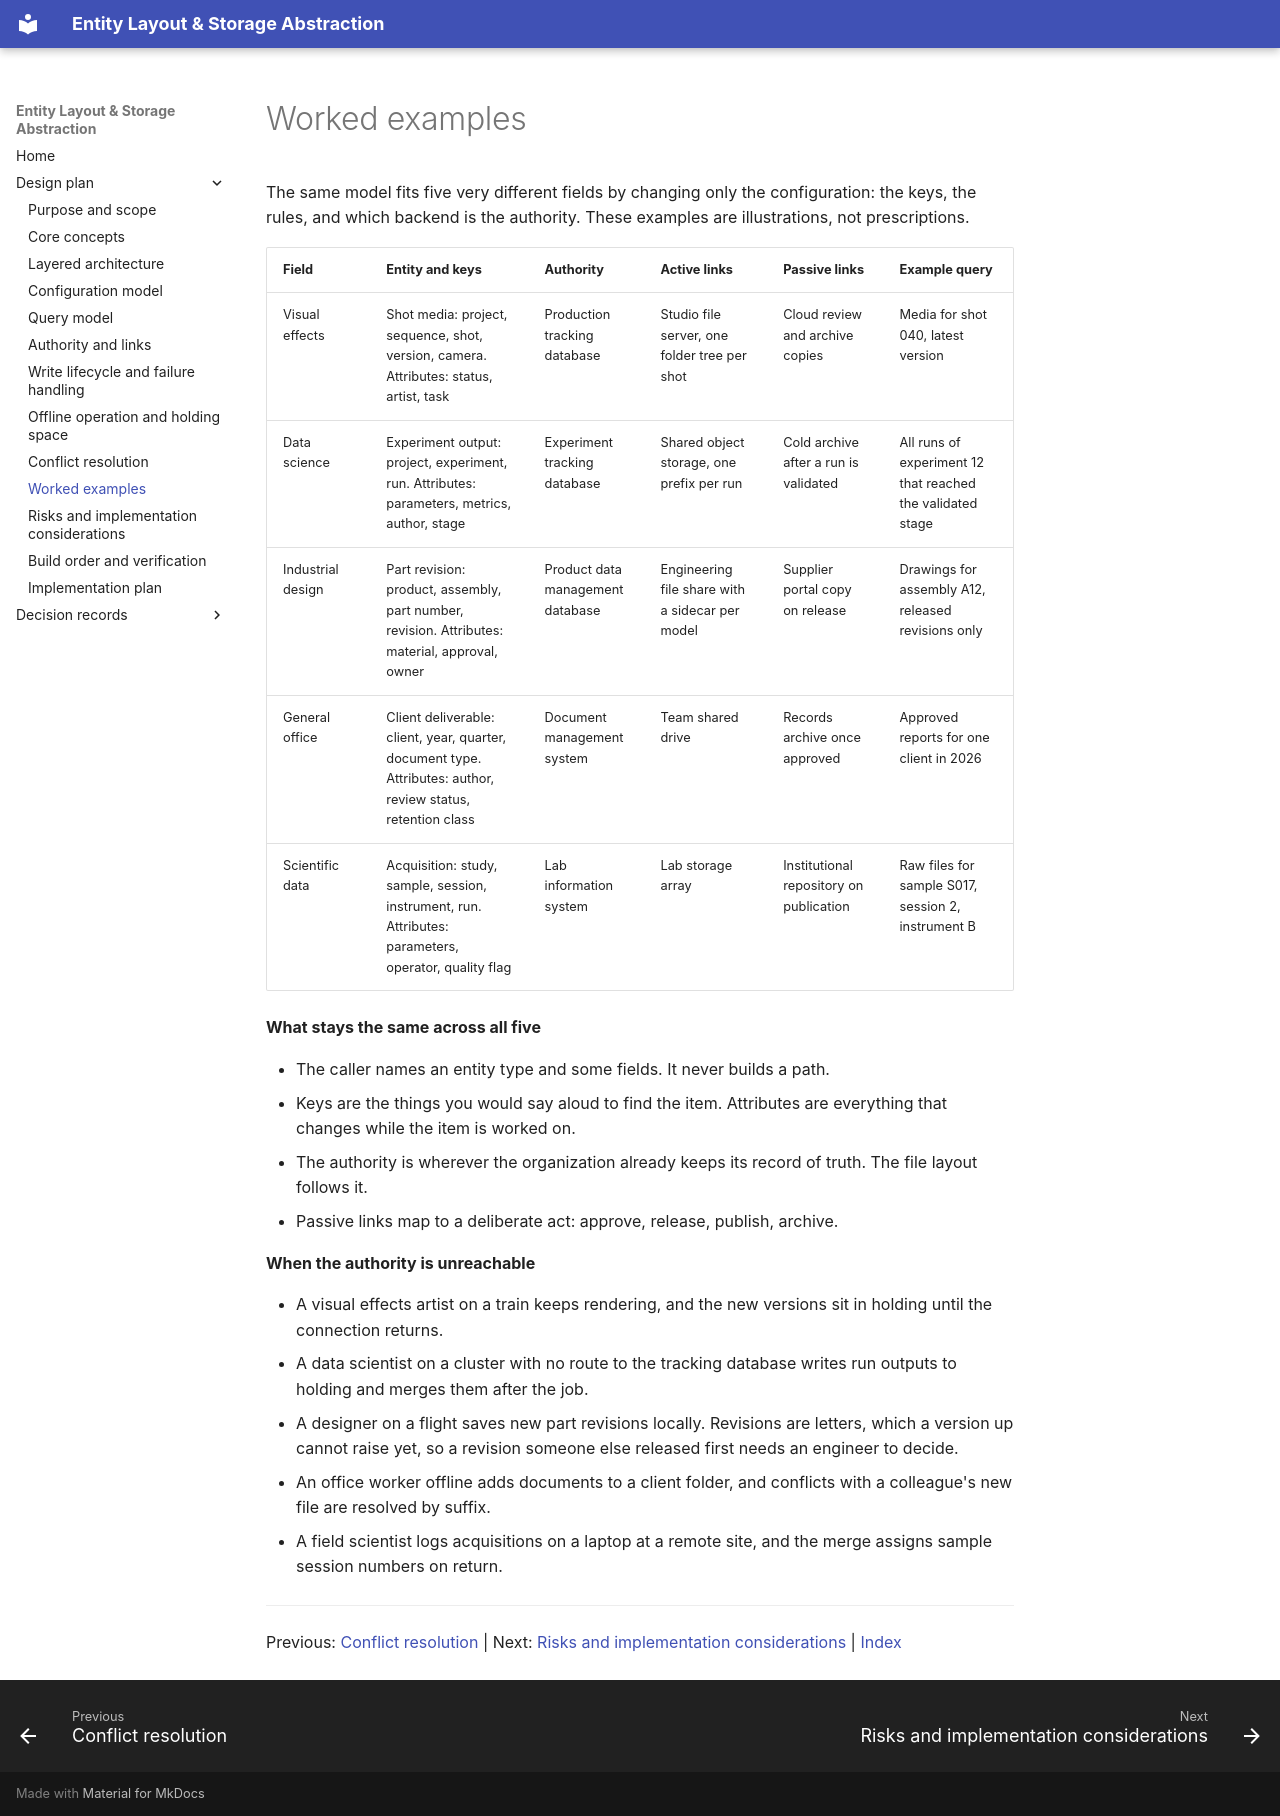

repository: peeld/pipeline-files · page: 10-worked-examples/index.html · generator: mkdocs

# Worked examples

The same model fits five very different fields by changing only the configuration: the keys, the rules, and which backend is the authority. These examples are illustrations, not prescriptions.

| Field | Entity and keys | Authority | Active links | Passive links | Example query |
| --- | --- | --- | --- | --- | --- |
| Visual effects | Shot media: project, sequence, shot, version, camera. Attributes: status, artist, task | Production tracking database | Studio file server, one folder tree per shot | Cloud review and archive copies | Media for shot 040, latest version |
| Data science | Experiment output: project, experiment, run. Attributes: parameters, metrics, author, stage | Experiment tracking database | Shared object storage, one prefix per run | Cold archive after a run is validated | All runs of experiment 12 that reached the validated stage |
| Industrial design | Part revision: product, assembly, part number, revision. Attributes: material, approval, owner | Product data management database | Engineering file share with a sidecar per model | Supplier portal copy on release | Drawings for assembly A12, released revisions only |
| General office | Client deliverable: client, year, quarter, document type. Attributes: author, review status, retention class | Document management system | Team shared drive | Records archive once approved | Approved reports for one client in 2026 |
| Scientific data | Acquisition: study, sample, session, instrument, run. Attributes: parameters, operator, quality flag | Lab information system | Lab storage array | Institutional repository on publication | Raw files for sample S017, session 2, instrument B |

**What stays the same across all five**

- The caller names an entity type and some fields. It never builds a path.
- Keys are the things you would say aloud to find the item. Attributes are everything that changes while the item is worked on.
- The authority is wherever the organization already keeps its record of truth. The file layout follows it.
- Passive links map to a deliberate act: approve, release, publish, archive.

**When the authority is unreachable**

- A visual effects artist on a train keeps rendering, and the new versions sit in holding until the connection returns.
- A data scientist on a cluster with no route to the tracking database writes run outputs to holding and merges them after the job.
- A designer on a flight saves new part revisions locally. Revisions are letters, which a version up cannot raise yet, so a revision someone else released first needs an engineer to decide.
- An office worker offline adds documents to a client folder, and conflicts with a colleague's new file are resolved by suffix.
- A field scientist logs acquisitions on a laptop at a remote site, and the merge assigns sample session numbers on return.

---

Previous: [Conflict resolution](09-conflict-resolution.md) | Next: [Risks and implementation considerations](11-risks-and-implementation-considerations.md) | [Index](README.md)
